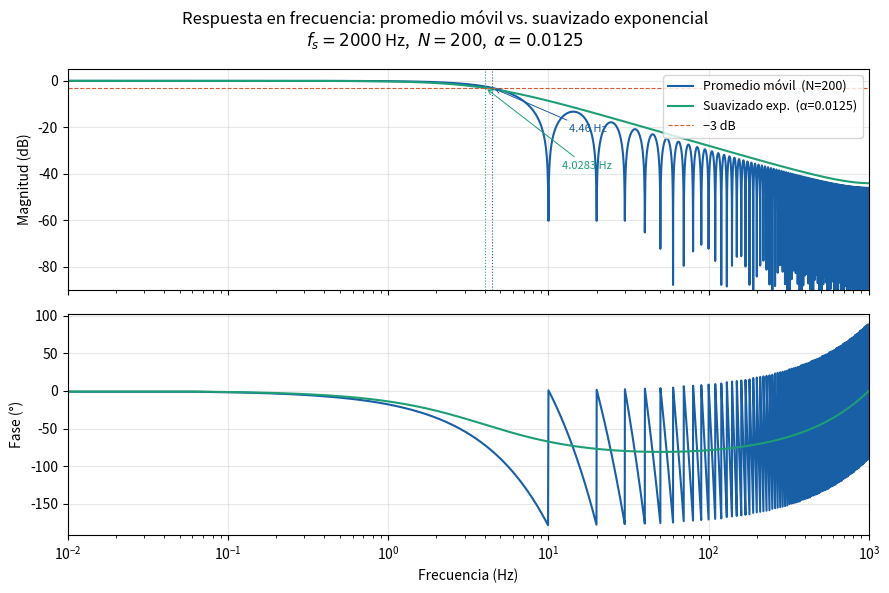

This chart was generated by the following Python code:
#%%
import numpy as np
import matplotlib.pyplot as plt
from scipy.signal import freqz

# ── Parameters ────────────────────────────────────────────────
fs    = 2000        # Hz  (sensor internal sampling rate)
N     = 200         # moving average length
alpha = 0.0125      # exponential smoother coefficient
NFFT  = 16384       # frequency resolution

# ── Moving average (FIR) ──────────────────────────────────────
# H(z) = (1/N)(1 + z^-1 + ... + z^-(N-1))
b_ma = np.ones(N) / N
a_ma = 1.0
w, H_ma = freqz(b_ma, a_ma, worN=NFFT, fs=fs)
mag_ma  = 20 * np.log10(np.abs(H_ma) + 1e-12)

# ── Exponential smoother (IIR) ────────────────────────────────
# H(z) = alpha / (1 - (1-alpha)·z^-1)
b_ema = [alpha]
a_ema = [1.0, -(1 - alpha)]
_, H_ema = freqz(b_ema, a_ema, worN=NFFT, fs=fs)
mag_ema  = 20 * np.log10(np.abs(H_ema) + 1e-12)

# ── -3 dB cutoffs ─────────────────────────────────────────────
def cutoff(w, mag):
    idx = np.where(mag <= -3)[0]
    return w[idx[0]] if len(idx) else np.nan

f_ma  = cutoff(w, mag_ma)
f_ema = cutoff(w, mag_ema)

print(f"Moving average  N={N}:     f_-3dB = {f_ma:.4f} Hz")
print(f"Exponential IIR α={alpha}: f_-3dB = {f_ema:.4f} Hz")

# ── Closed-form IIR cutoff (verification) ────────────────────
# For H(z) = alpha / (1 - beta*z^-1), beta = 1-alpha, the DC gain is 1 and
#     |H(w)|^2 = alpha^2 / (1 - 2*beta*cos(w) + beta^2)
# Setting |H|^2 = 1/2 gives cos(w_c) = (1 + beta^2 - 2*alpha^2) / (2*beta).
#
# The previous expression here was (2*beta^2 + 2*beta - 1)/(2*beta), which for
# alpha=0.0125 evaluates to 1.481 — outside the domain of arccos. The guard below
# then skipped the print, so this "verification" silently never ran. The form
# below returns 4.0040 Hz, matching the numerical freqz sweep above.
beta = 1 - alpha
arg  = (1 + beta**2 - 2*alpha**2) / (2*beta)
if abs(arg) <= 1:
    f_ema_exact = fs / (2*np.pi) * np.arccos(arg)
    print(f"IIR cutoff (closed-form): {f_ema_exact:.4f} Hz")
else:
    print("IIR cutoff (closed-form): out of arccos domain — check alpha")

# ── Infusion dynamics reference band ─────────────────────────
# 5 mL/hr pump: dominant variation timescale ~ hours
# Anything below ~0.01 Hz is "infusion signal"
f_signal_max = 1 / 3600   # 1 cycle per hour (just for illustration)

# ── Plot ──────────────────────────────────────────────────────
fig, axes = plt.subplots(2, 1, figsize=(9, 6), sharex=True)
fig.suptitle("Respuesta en frecuencia: promedio móvil vs. suavizado exponencial\n"
             f"$f_s = {fs}$ Hz,  $N = {N}$,  $\\alpha = {alpha}$",
             fontsize=12)

colors = {"ma": "#185FA5", "ema": "#1D9E75", "ref": "#BA7517", "m3": "#D85A30"}

# ── Magnitude ─────────────────────────────────────────────────
ax = axes[0]
ax.plot(w, mag_ma,  color=colors["ma"],  lw=1.5, label=f"Promedio móvil  (N={N})")
ax.plot(w, mag_ema, color=colors["ema"], lw=1.5, label=f"Suavizado exp.  (α={alpha})")
ax.axhline(-3, color=colors["m3"], lw=0.8, ls="--", label="−3 dB")

# Cutoff annotations
for f_c, col, label in [(f_ma, colors["ma"], f"{f_ma:.2f} Hz"),
                         (f_ema, colors["ema"], f"{f_ema:.4f} Hz")]:
    ax.axvline(f_c, color=col, lw=0.8, ls=":")
    ax.annotate(label, xy=(f_c, -3),
                xytext=(f_c * 3, -22 if col == colors["ma"] else -38),
                fontsize=8, color=col,
                arrowprops=dict(arrowstyle="->", color=col, lw=0.7))

ax.set_ylabel("Magnitud (dB)")
ax.set_ylim(-90, 5)
ax.legend(fontsize=9, loc="upper right")
ax.grid(True, alpha=0.3)

# ── Phase ─────────────────────────────────────────────────────
ax = axes[1]
ax.plot(w, np.angle(H_ma,  deg=True), color=colors["ma"],  lw=1.5)
ax.plot(w, np.angle(H_ema, deg=True), color=colors["ema"], lw=1.5)
ax.set_ylabel("Fase (°)")
ax.set_xlabel("Frecuencia (Hz)")
ax.grid(True, alpha=0.3)

# Log scale on x to see both cutoffs clearly
for ax in axes:
    ax.set_xscale("log")
    ax.set_xlim(1e-2, fs / 2)

plt.tight_layout()
plt.show()
